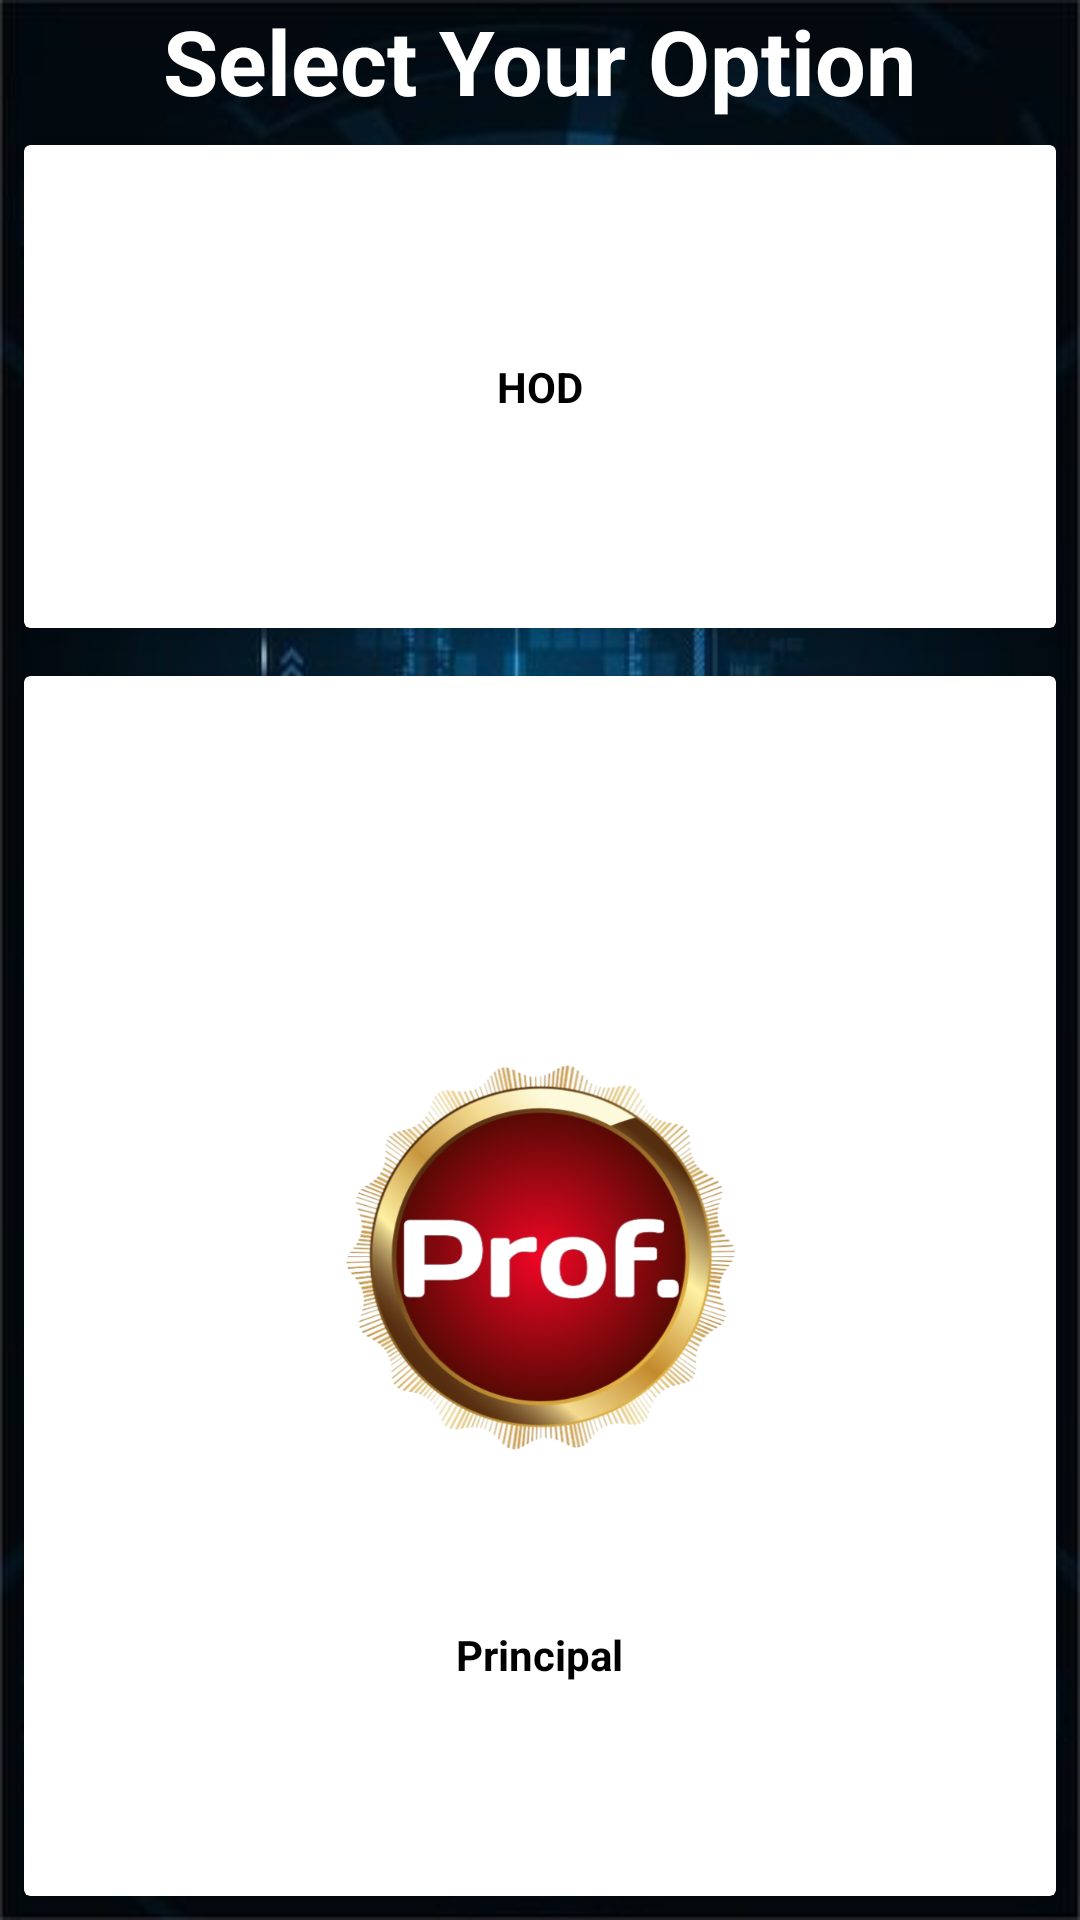

Android layout source for this screen:
<!-- AndroidManifest.xml: application theme Theme.AiTRC -->
<!-- res/layout/activity_sendoption.xml -->
<?xml version="1.0" encoding="utf-8"?>
<RelativeLayout xmlns:android="http://schemas.android.com/apk/res/android"
    xmlns:app="http://schemas.android.com/apk/res-auto"
    xmlns:tools="http://schemas.android.com/tools"
    android:layout_width="match_parent"
    android:layout_height="match_parent"
    tools:context=".sendoption"
    android:background="@drawable/sendoptionback">

    <TextView
        android:id="@+id/title_view"
        android:layout_width="wrap_content"
        android:layout_height="wrap_content"
        android:layout_centerHorizontal="true"
        android:text="Select Your Option"
        android:textColor="@color/white"
        android:textStyle="bold"
        android:textSize="30sp"
        />
    <GridLayout
        android:layout_width="match_parent"
        android:layout_height="match_parent"
        android:layout_below="@+id/title_view"
        android:rowCount="3"
        android:columnCount="2"
        >

        <androidx.cardview.widget.CardView
            android:layout_width="wrap_content"
            android:layout_height="wrap_content"
            android:layout_row="1"
            android:layout_column="1"
            android:layout_gravity="fill"
            android:layout_rowWeight="1"
            android:layout_columnWeight="1"
            android:layout_margin="8dp"
            app:cardElevation="8dp"
            >
            <LinearLayout
                android:layout_width="wrap_content"
                android:layout_height="wrap_content"
                android:orientation="vertical"
                android:gravity="center"
                android:layout_gravity="center_vertical|center_horizontal">
                 <ImageView
                     android:layout_width="130dp"
                     android:layout_height="wrap_content"
                     android:src="@drawable/ak"/>
                <TextView
                    android:layout_width="wrap_content"
                    android:layout_height="wrap_content"
                    android:textStyle="bold"
                    android:text="Principal"
                    android:textColor="@color/black"
                    android:textAlignment="center"/>
            </LinearLayout>
        </androidx.cardview.widget.CardView>

        <androidx.cardview.widget.CardView
            android:layout_width="wrap_content"
            android:layout_height="wrap_content"
            android:layout_row="0"
            android:layout_column="1"
            android:layout_gravity="fill"
            android:layout_rowWeight="1"
            android:layout_columnWeight="1"
            android:layout_margin="8dp"
            app:cardElevation="8dp"
            >
            <LinearLayout
                android:layout_width="wrap_content"
                android:layout_height="wrap_content"
                android:orientation="vertical"
                android:gravity="center"
                android:layout_gravity="center_vertical|center_horizontal">
                <ImageView
                    android:layout_width="130dp"
                    android:layout_height="wrap_content"
                    android:src="@drawable/ak1"
                    />
                <TextView
                    android:layout_width="wrap_content"
                    android:layout_height="wrap_content"
                    android:textStyle="bold"
                    android:text="HOD"
                    android:textColor="@color/black"
                    android:textAlignment="center"/>
            </LinearLayout>
        </androidx.cardview.widget.CardView>

    </GridLayout>

</RelativeLayout>
<!-- resources referenced by this layout -->
<resources>
  <!-- drawable ak: png bitmap (drawable-xhdpi, 292651 bytes) -->
  <!-- drawable sendoptionback: jpeg bitmap (drawable-xhdpi, 35343 bytes) -->
  <style name="Theme.AiTRC" parent="Theme.MaterialComponents.DayNight.DarkActionBar">
          
          <item name="colorPrimary">@color/purple_500</item>
          <item name="colorPrimaryVariant">@color/purple_700</item>
          <item name="colorOnPrimary">@color/white</item>
          
          <item name="colorSecondary">@color/teal_200</item>
          <item name="colorSecondaryVariant">@color/teal_700</item>
          <item name="colorOnSecondary">@color/black</item>
          
          <item name="android:statusBarColor" tools:targetApi="21">?attr/colorPrimaryVariant</item>
          
      </style>
  <!-- not gathered from this repository: default colours our renderer supplied (Android Studio template values) -->
  <color name="purple_500">#FF6200EE</color>
  <color name="purple_700">#FF3700B3</color>
  <color name="teal_200">#FF03DAC5</color>
  <color name="teal_700">#FF018786</color>
  <color name="black">#FF000000</color>
  <color name="white">#FFFFFFFF</color>
</resources>
